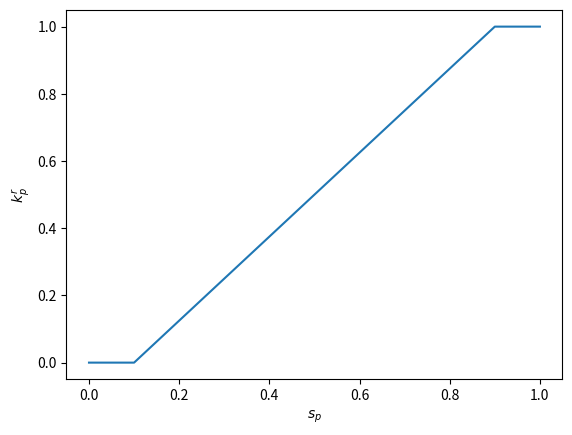

Recreate this plot in Python.
# Figure for linear relative permeability curves

import matplotlib.pyplot as plt

s = [0, 0.1, 0.9, 1]
kr = [0, 0, 1, 1]

plt.plot(s, kr)
plt.xlabel('$s_p$')
plt.ylabel('$k^r_p$')
plt.savefig('relative_permeability_linear.svg')
plt.savefig('relative_permeability_linear.pdf')
